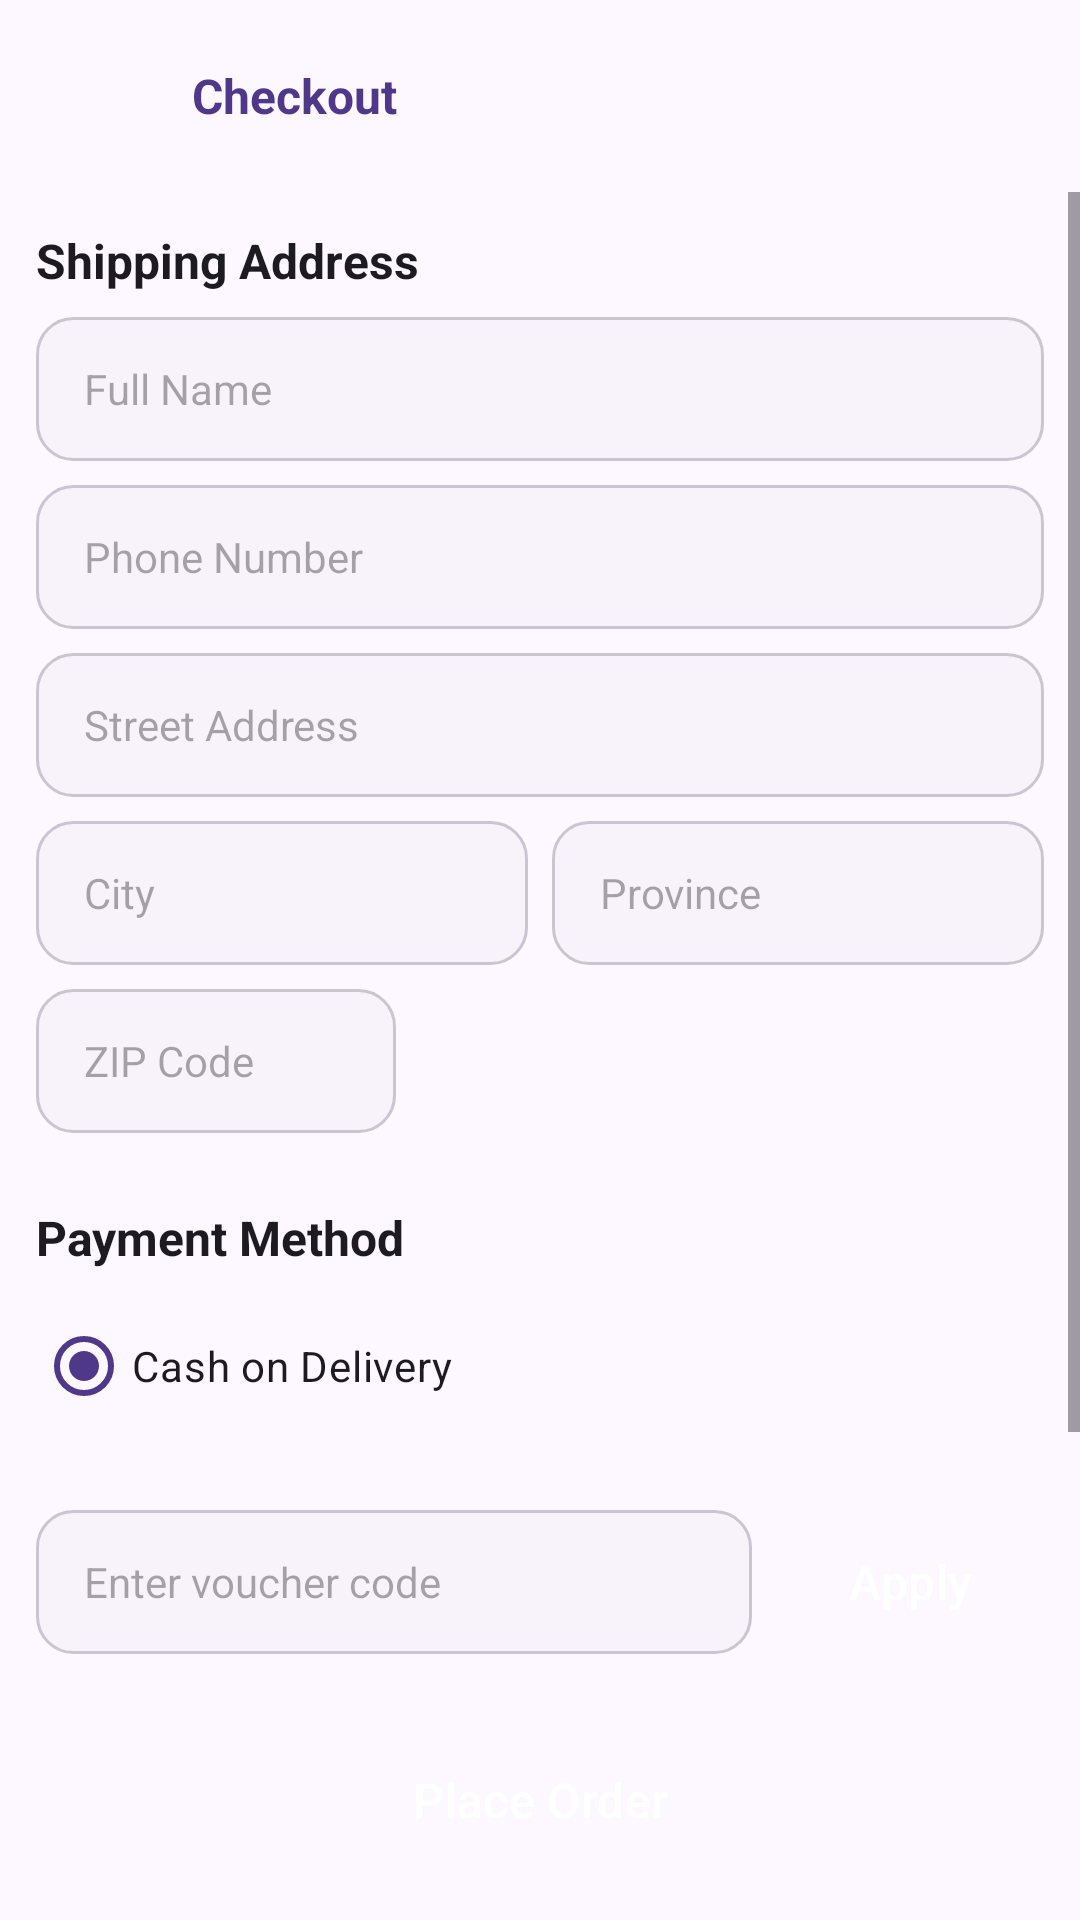

Write the Android layout XML for this screen, with the resource values it uses.
<!-- AndroidManifest.xml: application theme Theme.FlashShop -->
<!-- res/layout/activity_checkout.xml -->
<?xml version="1.0" encoding="utf-8"?>
<LinearLayout xmlns:android="http://schemas.android.com/apk/res/android"
    android:layout_width="match_parent" android:layout_height="match_parent" android:background="@color/background" android:orientation="vertical">
    
    <LinearLayout android:layout_width="match_parent" android:layout_height="64dp" android:background="@color/surface"
        android:gravity="center_vertical" android:paddingHorizontal="12dp">
        <ImageButton android:id="@+id/btn_back" android:layout_width="40dp" android:layout_height="40dp"
            android:background="?attr/selectableItemBackgroundBorderless" android:src="@drawable/ic_back"
            xmlns:app="http://schemas.android.com/apk/res-auto" app:tint="@color/primary" android:contentDescription="Back" />
        <TextView android:layout_width="wrap_content" android:layout_height="wrap_content" android:layout_marginStart="12dp"
            android:text="@string/checkout" android:textColor="@color/primary" android:textSize="16sp" android:textStyle="bold" />
    </LinearLayout>
    <ScrollView android:layout_width="match_parent" android:layout_height="0dp" android:layout_weight="1">
        <LinearLayout android:layout_width="match_parent" android:layout_height="wrap_content" android:orientation="vertical" android:padding="12dp">
            
            <TextView android:layout_width="wrap_content" android:layout_height="wrap_content" android:text="@string/shipping_address"
                android:textColor="@color/on_surface" android:textSize="16sp" android:textStyle="bold" />
            <EditText android:id="@+id/et_shipping_name" android:layout_width="match_parent" android:layout_height="48dp" android:layout_marginTop="8dp"
                android:background="@drawable/bg_edittext" android:hint="Full Name" android:inputType="textPersonName" android:paddingHorizontal="16dp" android:textSize="14sp" />
            <EditText android:id="@+id/et_shipping_phone" android:layout_width="match_parent" android:layout_height="48dp" android:layout_marginTop="8dp"
                android:background="@drawable/bg_edittext" android:hint="Phone Number" android:inputType="phone" android:paddingHorizontal="16dp" android:textSize="14sp" />
            <EditText android:id="@+id/et_shipping_address" android:layout_width="match_parent" android:layout_height="48dp" android:layout_marginTop="8dp"
                android:background="@drawable/bg_edittext" android:hint="Street Address" android:inputType="text" android:paddingHorizontal="16dp" android:textSize="14sp" />
            <LinearLayout android:layout_width="match_parent" android:layout_height="wrap_content" android:layout_marginTop="8dp">
                <EditText android:id="@+id/et_shipping_city" android:layout_width="0dp" android:layout_height="48dp" android:layout_weight="1"
                    android:layout_marginEnd="4dp" android:background="@drawable/bg_edittext" android:hint="City" android:paddingHorizontal="16dp" android:textSize="14sp" />
                <EditText android:id="@+id/et_shipping_province" android:layout_width="0dp" android:layout_height="48dp" android:layout_weight="1"
                    android:layout_marginStart="4dp" android:background="@drawable/bg_edittext" android:hint="Province" android:paddingHorizontal="16dp" android:textSize="14sp" />
            </LinearLayout>
            <EditText android:id="@+id/et_shipping_zip" android:layout_width="120dp" android:layout_height="48dp" android:layout_marginTop="8dp"
                android:background="@drawable/bg_edittext" android:hint="ZIP Code" android:inputType="number" android:paddingHorizontal="16dp" android:textSize="14sp" />
            
            <TextView android:layout_width="wrap_content" android:layout_height="wrap_content" android:layout_marginTop="24dp"
                android:text="@string/payment_method" android:textColor="@color/on_surface" android:textSize="16sp" android:textStyle="bold" />
            <RadioGroup android:id="@+id/rg_payment" android:layout_width="match_parent" android:layout_height="wrap_content" android:layout_marginTop="8dp">
                <RadioButton android:id="@+id/rb_cod" android:layout_width="match_parent" android:layout_height="48dp" android:text="@string/cod" android:checked="true" android:textSize="14sp" />
            </RadioGroup>
            
            <LinearLayout android:layout_width="match_parent" android:layout_height="wrap_content" android:layout_marginTop="24dp" android:gravity="center_vertical">
                <EditText android:id="@+id/et_voucher" android:layout_width="0dp" android:layout_height="48dp" android:layout_weight="1"
                    android:background="@drawable/bg_edittext" android:hint="@string/voucher_hint" android:paddingHorizontal="16dp" android:textSize="14sp" />
                <Button style="@style/FlashShop.Button.Primary" android:layout_width="wrap_content" android:layout_height="48dp"
                    android:layout_marginStart="8dp" android:text="@string/apply" />
            </LinearLayout>
            <EditText android:id="@+id/et_notes" android:layout_width="match_parent" android:layout_height="80dp" android:layout_marginTop="16dp"
                android:background="@drawable/bg_edittext" android:hint="Order notes (optional)" android:inputType="textMultiLine"
                android:gravity="top" android:paddingHorizontal="16dp" android:paddingVertical="12dp" android:textSize="14sp" />
            <ProgressBar android:id="@+id/progress_bar" android:layout_width="wrap_content" android:layout_height="wrap_content"
                android:layout_gravity="center" android:layout_marginTop="8dp" android:visibility="gone" android:indeterminateTint="@color/primary" />
        </LinearLayout>
    </ScrollView>
    
    <Button android:id="@+id/btn_place_order" style="@style/FlashShop.Button.Primary"
        android:layout_width="match_parent" android:layout_height="56dp" android:layout_margin="12dp" android:text="@string/place_order" />
</LinearLayout>
<!-- resources referenced by this layout -->
<resources>
  <color name="background">#FFFDF7FF</color>
  <color name="on_surface">#FF1D1B20</color>
  <color name="primary">#FF4F378A</color>
  <color name="surface">#FFFDF7FF</color>
  <!-- drawable bg_edittext (drawable) -->
  <?xml version="1.0" encoding="utf-8"?>
  <shape xmlns:android="http://schemas.android.com/apk/res/android" android:shape="rectangle">
      <solid android:color="@color/surface_container_low" />
      <stroke android:width="1dp" android:color="@color/outline_variant" />
      <corners android:radius="12dp" />
  </shape>
  <string name="apply">Apply</string>
  <string name="checkout">Checkout</string>
  <string name="cod">Cash on Delivery</string>
  <string name="payment_method">Payment Method</string>
  <string name="place_order">Place Order</string>
  <string name="shipping_address">Shipping Address</string>
  <string name="voucher_hint">Enter voucher code</string>
  <style name="FlashShop.Button.Primary" parent="Widget.Material3.Button">
          <item name="android:textColor">@color/on_primary</item>
          <item name="backgroundTint">@color/primary</item>
          <item name="cornerRadius">12dp</item>
          <item name="android:textAllCaps">false</item>
          <item name="android:textSize">16sp</item>
          <item name="android:fontFamily">sans-serif-medium</item>
      </style>
  <style name="Theme.FlashShop" parent="Theme.Material3.Light.NoActionBar">
          <item name="colorPrimary">@color/primary</item>
          <item name="colorOnPrimary">@color/on_primary</item>
          <item name="colorPrimaryContainer">@color/primary_container</item>
          <item name="colorOnPrimaryContainer">@color/on_primary_container</item>
          <item name="colorSecondary">@color/secondary</item>
          <item name="colorOnSecondary">@color/on_secondary</item>
          <item name="colorSecondaryContainer">@color/secondary_container</item>
          <item name="colorOnSecondaryContainer">@color/on_secondary_container</item>
          <item name="colorTertiary">@color/tertiary</item>
          <item name="colorOnTertiary">@color/on_tertiary</item>
          <item name="colorError">@color/error</item>
          <item name="colorOnError">@color/on_error</item>
          <item name="colorErrorContainer">@color/error_container</item>
          <item name="colorSurface">@color/surface</item>
          <item name="colorOnSurface">@color/on_surface</item>
          <item name="colorOnSurfaceVariant">@color/on_surface_variant</item>
          <item name="colorOutline">@color/outline</item>
          <item name="android:colorBackground">@color/background</item>
          <item name="android:statusBarColor">@color/surface</item>
          <item name="android:windowLightStatusBar">true</item>
          <item name="android:navigationBarColor">@color/surface</item>
      </style>
  <color name="surface_container_low">#FFF8F2FA</color>
  <color name="outline_variant">#FFCBC4D2</color>
  <color name="on_primary">#FFFFFFFF</color>
  <color name="primary_container">#FF6750A4</color>
  <color name="on_primary_container">#FFE0D2FF</color>
  <color name="secondary">#FF63597C</color>
  <color name="on_secondary">#FFFFFFFF</color>
  <color name="secondary_container">#FFE1D4FD</color>
  <color name="on_secondary_container">#FF645A7D</color>
  <color name="tertiary">#FF765B00</color>
  <color name="on_tertiary">#FFFFFFFF</color>
  <color name="error">#FFBA1A1A</color>
  <color name="on_error">#FFFFFFFF</color>
  <color name="error_container">#FFFFDAD6</color>
  <color name="on_surface_variant">#FF494551</color>
  <color name="outline">#FF7A7582</color>
</resources>
